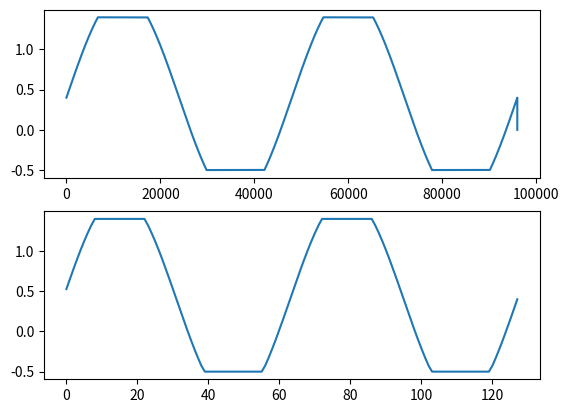
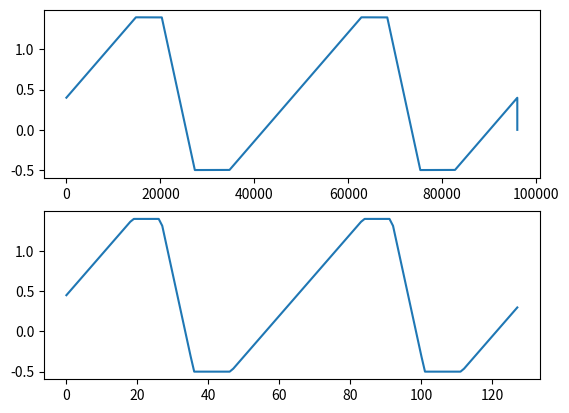

These charts were generated, in order, by the following Python code:
'''
Created on 25 Mar 2019

@author: andraspalfi
'''
import numpy as np

# TODO:
# Common ancestor class for these two with inheritance?


class SinusoidalLowFrequencyOscillator:
    """class SinusoidalLowFrequencyOscillator

    This class implements a sinusoidal oscillator by a recursive algorithm.
    """

    def __init__(self, f, fs, amp=1.0, offset=0.0, clip_h=1.0, clip_l=-1.0):
        """ Constructor
        The method acts as a constructor for the SinusoidalLowFrequencyOscillator class.

        Parameters
        ----------
        f : float
            Frequency of the desired sinusoid in Hz
        fs
            Sampling rate in Hz
        amp
            amplitude of the sinusoid (default: 1.0)
        offset
            dc offset of the sinusioud (default: 0.0)
        clip_h
            Upper clipping level (default: 1.0)
        clip_l
            Lower clipping level (default: -1.0)
        """
        self.fs = fs
        self.f = f
        self.amp = amp
        self.offset = offset
        self.clip_h = clip_h
        self.clip_l = clip_l

        # init - freq. dependent constants
        self._recalculate_freq_dependent_variables()

        # init - inner states
        self.u = 1.0  # cos(w)
        self.v = 0.0  # sin(w)

    def _recalculate_freq_dependent_variables(self):
        """
         _recalculate_freq_dependent_variables(self):

        This private method recalculates internal parameters when settings are changed.
        """
        # reinit freq. dependent constants
        self.w = 2.0 * np.pi * self.f / self.fs
        self.k1 = np.tan(0.5 * self.w)
        self.k2 = 2.0 * self.k1 / (1.0 + self.k1**2)

    def set_freq(self, f):
        """
        set_freq(self, f):

        This method sets the frequency of the oscillator.

        Parameters
        ----------
        f : float
            Frequency of the desired sinusoid in Hz
        """
        # set new frequency
        self.f = f
        self._recalculate_freq_dependent_variables

    def set_amp(self, amp):
        """
        set_amp(self, amp):

        This method sets the amplitude of the oscillator.

        Parameters
        ----------
        amp : float
            Amplitude of the desired sinusoid
        """
        # set new amplitude
        self.amp = amp

    def set_offset(self, offset):
        """
        set_offset(self, offset):

        This method sets the offset of the oscillator.

        Parameters
        ----------
        offset : float
            offset of the desired sinusoid
        """
        # set new offset
        self.offset = offset

    def set_clip_values(self, clip_h, clip_l):
        """
        set_clip_values(self, clip_h, clip_l):

        This method sets the clip values of the oscillator.

        Parameters
        ----------
        clip_h : float
            Upper clip value of the desired sinusoid
        clip_l : float
            Lower clip value of the desired sinusoid
        """
        # set new clip_values
        self.clip_h = clip_h
        self.clip_l = clip_l

    def reinit_phase(self):
        """
        reinit_phase(self):

        This method triggers re-initialization of the phase of the output sinusoid.
        """
        # reset inner states
        self.u = 1.0  # cos(w)
        self.v = 0.0  # sin(w)

    def generate(self):
        """
        generate(self):

        This method generates the next sample of the sinusoidal output.
        """
        # The recursive algorithm
        vv = self.u - self.k1 * self.v
        self.v = self.v + self.k2 * vv  # sin(w)
        self.u = vv - self.k1 * self.v  # cos(w)

        # offset and clip output
        return (max(min((self.amp * self.v + self.offset), self.clip_h), self.clip_l))


class SawtoothLowFrequencyOscillator:
    """class SawtoothLowFrequencyOscillator

    This class implements a sawtooth waveform generator.
    """

    def __init__(self, f, fs, balance=0.5, amp=1.0, offset=0.0, clip_h=1.0, clip_l=-1.0):
        """ Constructor
        The method acts as a constructor for the SawtoothLowFrequencyOscillator class.

        Parameters
        ----------
        f : float
            Frequency of the desired sawtooth waveform in Hz
        fs
            Sampling rate in Hz
        balance:
            ratio between rise time and fall time (or upwards and downwards slope)
            of the sawtooth waveform. Default: 0.5 (equal rise and fall)
        amp
            amplitude of the sawtooth waveform (default: 1.0)
        offset
            dc offset of the sawtooth waveform (default: 0.0)
        clip_h
            Upper clipping level (default: 1.0)
        clip_l
            Lower clipping level (default: -1.0)
        """
        self.fs = fs
        self.f = f
        self.balance = balance
        self.amp = amp
        self.offset = offset
        self.clip_h = clip_h
        self.clip_l = clip_l

        self._recalculate_private_variables()

        # init - inner states
        self.y = 0.0    # output sample
        self.d = self.d_rise  # init differential

    def _recalculate_private_variables(self):
        """
         _recalculate_private_variables(self):

        This private method recalculates internal parameters when settings are changed.
        """
        # calculate internal constants
        # duration of a full period in samples (rounded to the nearest sample)
        self.T = round(self.fs / self.f)
        # duration of rise and fall periods in samples
        self.t1 = self.T * self.balance
        self.t2 = self.T - self.t1
        # rise and fall differentials during one sample
        self.d_rise = 2.0 * self.amp / self.t1
        self.d_fall = -2.0 * self.amp / self.t2

    def set_freq(self, f):
        """
        set_freq(self, f):

        This method sets the frequency of the sawtooth wave generator.

        Parameters
        ----------
        f : float
            Frequency of the desired sawtooth waveform in Hz
        """
        # set new frequency
        self.f = f
        self._recalculate_private_variables

        # TODO: IS IT NECESSARY TO RESET THE PHASE OR CAN THIS BE CONTINUOUS?

    def set_balance(self, balance):
        """
        set_balance(self, balance):

        This method sets the balance between rise and fall periods of the sawtooth wave generator.

        Parameters
        ----------
        balance : float
            ratio between rise time and fall time (or upwards and downwards slope)
            of the sawtooth waveform. 0.5 corresponds to equal rise and fall
        """
        # set new frequency
        self.balance = balance
        self._recalculate_private_variables

    def set_amp(self, amp):
        """
        set_amp(self, amp):

        This method sets the amplitude of the sawtooth wave generator.

        Parameters
        ----------
        amp : float
            Amplitude of the sawtooth wave generator.
        """
        # set new frequency
        self.amp = amp
        self._recalculate_private_variables

    def set_offset(self, offset):
        """
        set_offset(self, offset):

        This method sets the offset of the oscillator.

        Parameters
        ----------
        offset : float
            offset of the desired sinusoid
        """
        # set new offset
        self.offset = offset

    def set_clip_values(self, clip_h, clip_l):
        """
        set_clip_values(self, clip_h, clip_l):

        This method sets the clip values of the oscillator.

        Parameters
        ----------
        clip_h : float
            Upper clip value of the desired sinusoid
        clip_l : float
            Lower clip value of the desired sinusoid
        """
        # set new clip_values
        self.clip_h = clip_h
        self.clip_l = clip_l

    def reinit_phase(self):
        """
        reinit_phase(self):

        This method triggers re-initialization of the phase of the output sinusoid.
        """
        # reinit inner states
        self.y = 0.0    # output sample
        self.d = self.d_rise  # init differential

    def generate(self):
        """
        generate(self):

        This method generates the next sample of the sawtooth waveform output.
        """
        # recursive modified sawtooth waveform generation
        if (self.y >= self.amp):
            self.d = self.d_fall
        elif (self.y <= -self.amp):
            self.d = self.d_rise

        # update new sample with differential
        self.y = self.y + self.d

        # offset and clip output
        return (max(min((self.y + self.offset), self.clip_h), self.clip_l))


if __name__ == '__main__':
    import matplotlib.pyplot as plt

    # LFO parameters
    fs = 48000     # sampling freq
    bpm = 60       # LFO frequency (BPM)
    rise_fall_balance = 0.8  # rise / fal balance (between 0 and 1)
    amp = 1.3        # waveform amplitude
    offset = 0.4   # DC offset
    clip_h = 1.4   # clip amplitude - upper
    clip_l = -0.5   # clip amplitude - lower
    waveform = 'sawtooth'  # 'sine' of 'sawtooth'

    # for plotting waveform
    plot_size = 128    # size of one block in samples
    sec_per_plot = 2   # no. of seconds one sample block corresponds to

    # prealloc output signal buffer
    leng = sec_per_plot * fs
    t_ax = np.r_[0: (leng-1)/fs: 1/fs]
    y_sin = np.zeros(leng)
    y_saw = np.zeros(leng)

    sinegen = SinusoidalLowFrequencyOscillator(bpm/60,
                                               fs,
                                               amp,
                                               offset,
                                               clip_h,
                                               clip_l)

    sawtoothgen = SawtoothLowFrequencyOscillator(bpm/60,
                                                 fs,
                                                 rise_fall_balance,
                                                 amp,
                                                 offset,
                                                 clip_h,
                                                 clip_l)

    for i, t in enumerate(t_ax):
        y_sin[i] = sinegen.generate()
        y_saw[i] = sawtoothgen.generate()

    # from here this is only for testing the "waveform plotters"
    # these are extra instances of the LFO's just with lower sampling rates
    # to match the desired plot length. In the max implementation, the wrapper
    # object will contain 2 instances of the ADSP object, and the set/get functions
    # should handle that together with the "actual" dsp object

    # prealloc plot buffer
    pl_sin = np.zeros(plot_size)
    pl_saw = np.zeros(plot_size)

    sine_plotter = SinusoidalLowFrequencyOscillator(bpm/60,
                                                    plot_size / sec_per_plot,
                                                    amp,
                                                    offset,
                                                    clip_h,
                                                    clip_l)

    sawtooth_plotter = SawtoothLowFrequencyOscillator(bpm/60,
                                                      plot_size / sec_per_plot,
                                                      rise_fall_balance,
                                                      amp,
                                                      offset,
                                                      clip_h,
                                                      clip_l)

    for i in range(plot_size):
        pl_sin[i] = sine_plotter.generate()
        pl_saw[i] = sawtooth_plotter.generate()

    f1, (ax1, ax2) = plt.subplots(2, 1)
    ax1.plot(y_sin)
    ax2.plot(pl_sin)

    f2, (ax1, ax2) = plt.subplots(2, 1)
    ax1.plot(y_saw)
    ax2.plot(pl_saw)

    plt.show()
